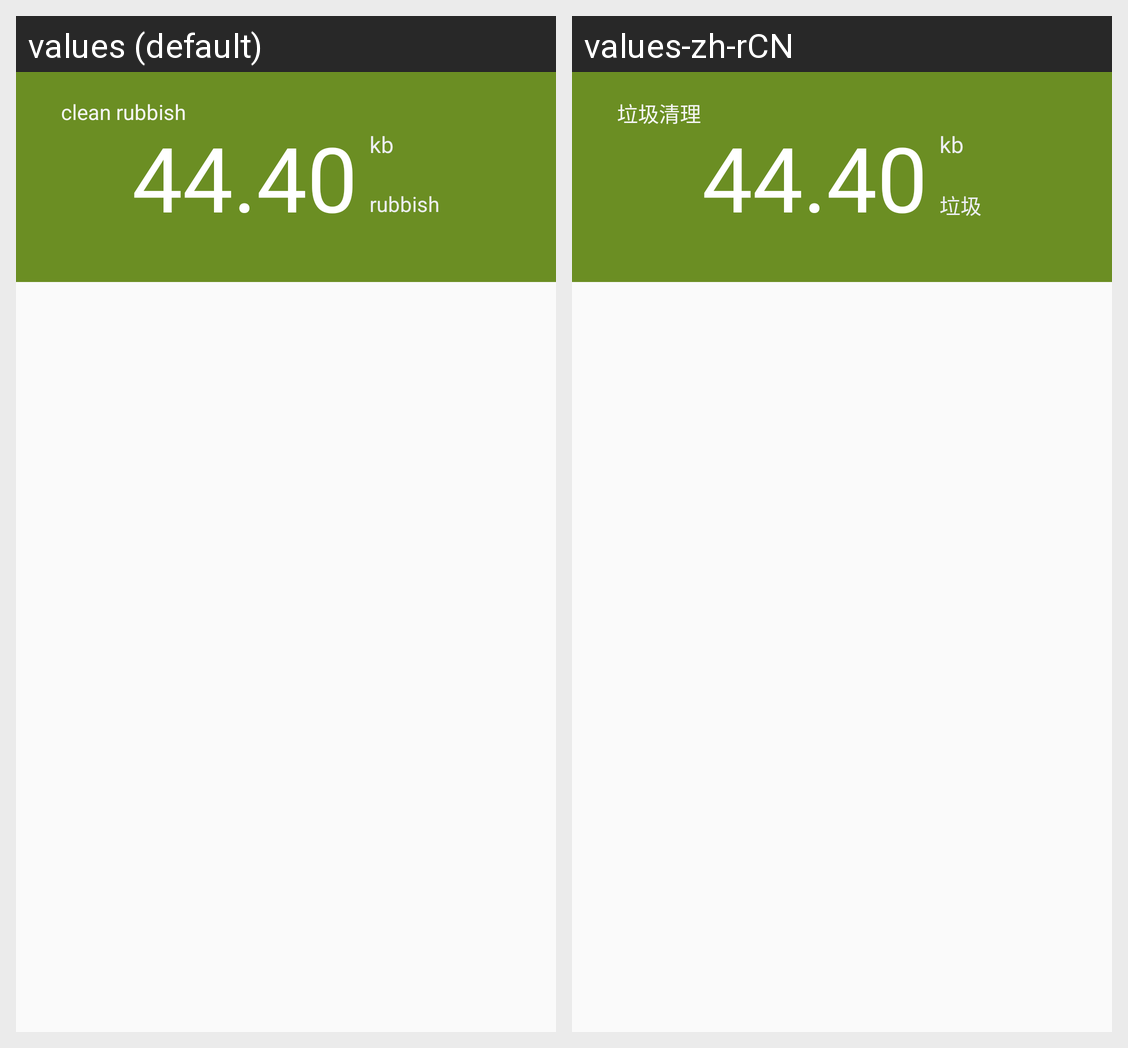

Translations of the strings shown on this Android screen, per locale in the grid:
Android screen res/layout/activity_rubbish.xml rendered under 2 locales, left to right: values (default), values-zh-rCN. Device: Nexus 5 (rendered at 1080×1920; each locale shown at half size, 540×960, under a caption strip naming it); theme AppTheme.
Strings drawn on this screen, with the default value and each locale's value (text and hints the layout hard-codes, and strings that could not be matched under every locale, appear in the picture but are not listed):

clean_rubbish
  values: clean rubbish
  values-zh-rCN: 垃圾清理

traffic_kb
  values: kb
  values-zh-rCN: kb  [not translated; the default value is used]

rubbish
  values: rubbish
  values-zh-rCN: 垃圾
